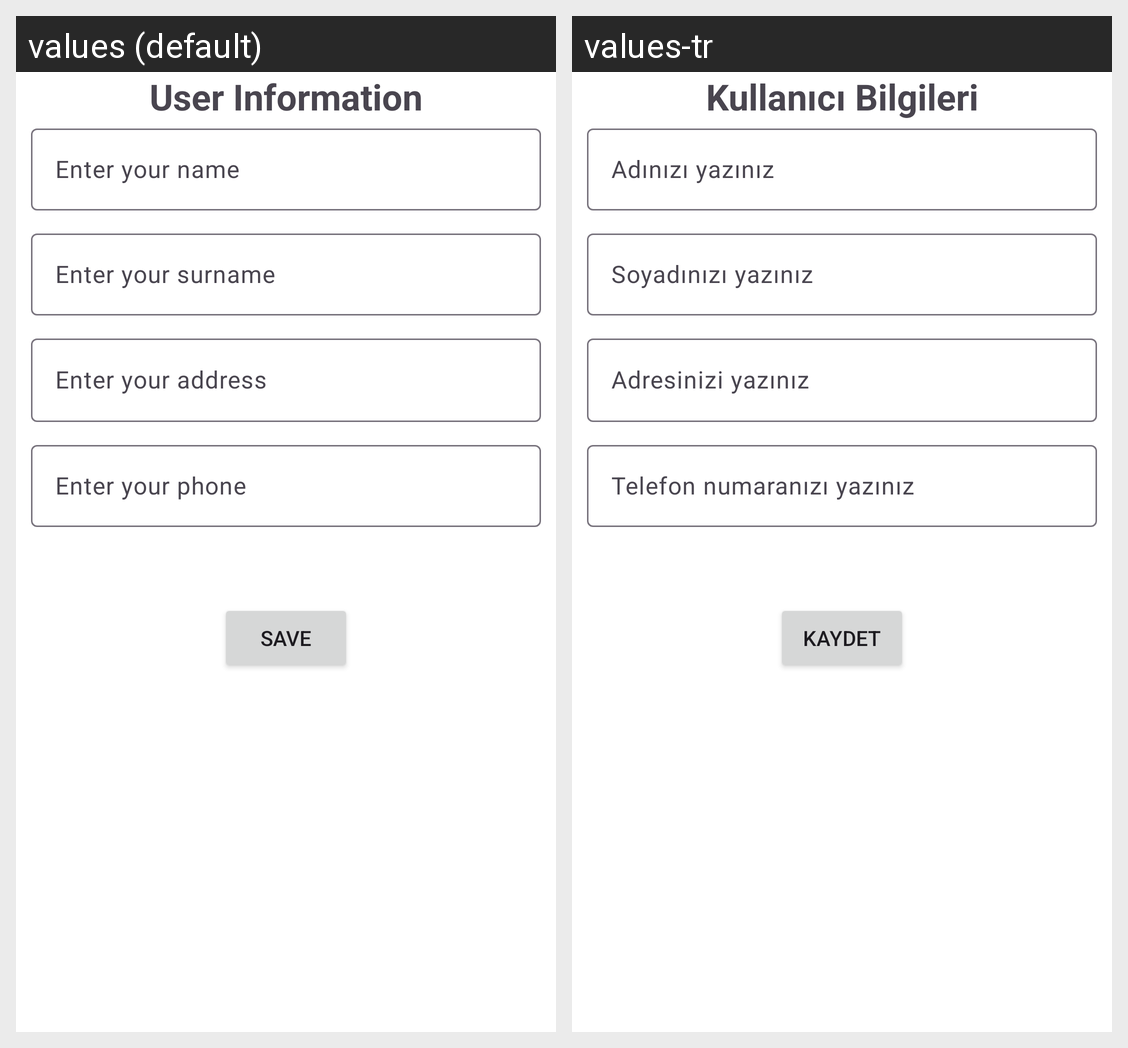

Strings drawn on this Android screen and how each of the app's shown locales translates them:
Android screen res/layout/fragment_user_info_edit.xml rendered under 2 locales, left to right: values (default), values-tr. Device: Nexus 5 (rendered at 1080×1920; each locale shown at half size, 540×960, under a caption strip naming it); theme Theme.E_Ticaret_Uygulamasi.
Strings drawn on this screen, with the default value and each locale's value (text and hints the layout hard-codes, and strings that could not be matched under every locale, appear in the picture but are not listed):

user_information
  values: User Information
  values-tr: Kullanıcı Bilgileri

enter_your_name
  values: Enter your name
  values-tr: Adınızı yazınız

enter_your_surname
  values: Enter your surname
  values-tr: Soyadınızı yazınız

enter_your_address
  values: Enter your address
  values-tr: Adresinizi yazınız

enter_your_phone
  values: Enter your phone
  values-tr: Telefon numaranızı yazınız

save
  values: Save
  values-tr: Kaydet
